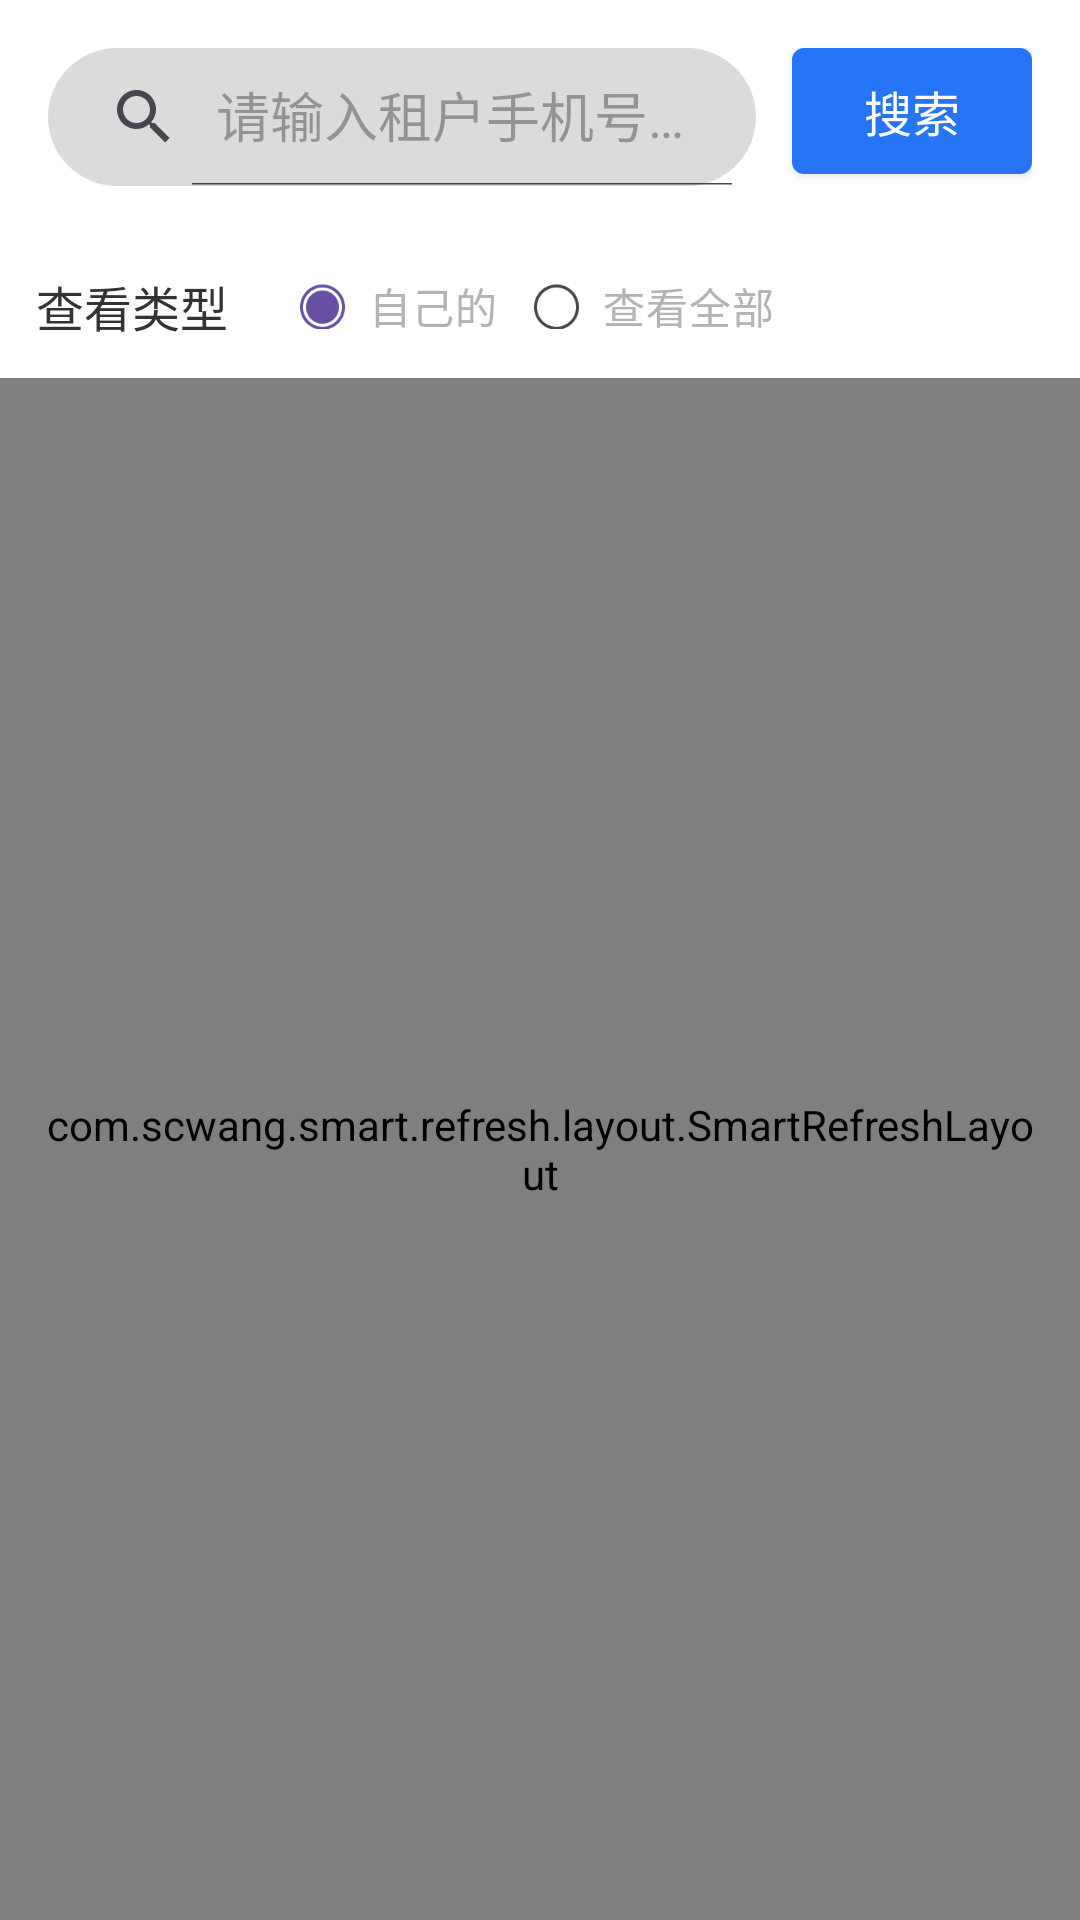

Layout XML and referenced resources for this Android screen:
<!-- AndroidManifest.xml: application theme Theme.StoreOperation -->
<!-- res/layout/activity_tenant_list.xml -->
<?xml version="1.0" encoding="utf-8"?>
<layout xmlns:android="http://schemas.android.com/apk/res/android"
    xmlns:app="http://schemas.android.com/apk/res-auto"
    xmlns:tools="http://schemas.android.com/tools">

    <data>

    </data>

    <LinearLayout
        android:layout_width="match_parent"
        android:layout_height="match_parent"
        android:orientation="vertical"
        tools:context=".ui.tenant.TenantListActivity">

        <LinearLayout
            android:layout_width="match_parent"
            android:layout_height="wrap_content"
            android:orientation="horizontal"
            android:background="@color/white"
            android:padding="16dp">

            <androidx.appcompat.widget.SearchView
                android:id="@+id/searchView"
                android:theme="@style/CustomSearchViewStyle"
                android:layout_width="match_parent"
                android:layout_height="@dimen/dp_46"
                android:layout_weight="1"
                app:queryHint="请输入租户手机号码、姓名"
                app:iconifiedByDefault="false"
                android:background="@drawable/search_box_background"
                />

            <android.widget.Button
                android:id="@+id/btn_search"
                style="@style/text_16_white"
                android:layout_width="@dimen/dp_80"
                android:layout_height="@dimen/dp_42"
                android:layout_marginStart="@dimen/dp_12"
                android:background="@drawable/shape_but_bg1"
                android:text="搜索"/>
        </LinearLayout>

        <LinearLayout
            android:id="@+id/rl_filter"
            android:layout_width="match_parent"
            android:layout_height="@dimen/dp_48"
            android:orientation="horizontal"
            android:background="@color/white">

            <TextView
                style="@style/text_16_333"
                android:id="@+id/tv_date"
                android:layout_width="wrap_content"
                android:layout_height="@dimen/dp_48"
                android:gravity="center_vertical"
                android:paddingStart="@dimen/dp_12"
                android:paddingEnd="@dimen/dp_12"
                android:text="查看类型"/>

                <RadioGroup
                    android:id="@+id/rg_user_type"
                    android:layout_width="wrap_content"
                    android:layout_height="wrap_content"
                    android:layout_marginStart="@dimen/dp_12"
                    android:gravity="center_vertical"
                    android:orientation="horizontal">

                    <RadioButton
                        android:id="@+id/rb_my"
                        android:layout_width="wrap_content"
                        android:layout_height="match_parent"
                        android:paddingLeft="@dimen/dp_8"
                        android:text="自己的"
                        android:textColor="#ffb3b3b3"
                        android:textSize="@dimen/sp_14"
                        android:checked="true"
                        android:button="@drawable/radio_button_selector"/>

                    <RadioButton
                        android:id="@+id/rb_all"
                        android:layout_width="wrap_content"
                        android:layout_height="match_parent"
                        android:layout_marginLeft="@dimen/dp_12"
                        android:paddingLeft="@dimen/dp_8"
                        android:text="查看全部"
                        android:textColor="#ffb3b3b3"
                        android:textSize="@dimen/sp_14"
                        android:button="@drawable/radio_button_selector"/>
            </RadioGroup>
        </LinearLayout>

        <com.scwang.smart.refresh.layout.SmartRefreshLayout
            android:id="@+id/srl_refresh_task"
            android:layout_width="match_parent"
            android:layout_height="match_parent"
            android:padding="@dimen/dp_12">

            <RelativeLayout
                android:layout_width="match_parent"
                android:layout_height="match_parent">

                <androidx.recyclerview.widget.RecyclerView
                    android:id="@+id/recyclerView"
                    android:layout_width="match_parent"
                    android:layout_height="wrap_content" />

                
                <com.tiandao.store.operation.common.weight.EmptyView
                    android:id="@+id/emptyView"
                    android:layout_width="match_parent"
                    android:layout_height="match_parent"
                    app:emptyIcon="@mipmap/ic_empty_state"
                    app:emptyMessage="@string/empty_default_message" />

        </RelativeLayout>

        </com.scwang.smart.refresh.layout.SmartRefreshLayout>
    </LinearLayout>
</layout>
<!-- resources referenced by this layout -->
<resources>
  <color name="white">#FFFFFFFF</color>
  <dimen name="dp_12">12dp</dimen>
  <dimen name="dp_42">42dp</dimen>
  <dimen name="dp_46">46dp</dimen>
  <dimen name="dp_48">48dp</dimen>
  <dimen name="dp_8">8dp</dimen>
  <dimen name="dp_80">80dp</dimen>
  <dimen name="sp_14">14sp</dimen>
  <!-- drawable radio_button_selector (drawable) -->
  <?xml version="1.0" encoding="utf-8"?>
  <selector xmlns:android="http://schemas.android.com/apk/res/android">
      <item android:state_checked="true"
          android:drawable="@mipmap/radio_button_checked" />
      <item android:drawable="@mipmap/radio_button_unchecked" />
  </selector>
  <!-- drawable search_box_background (drawable) -->
  <?xml version="1.0" encoding="utf-8"?>
  <shape xmlns:android="http://schemas.android.com/apk/res/android"
      android:shape="rectangle">
      <solid android:color="#dbdbdb" /> 
      
      <corners android:radius="34dp" /> 
  </shape>
  <!-- drawable shape_but_bg1 (drawable) -->
  <?xml version="1.0" encoding="utf-8"?>
  <shape xmlns:android="http://schemas.android.com/apk/res/android"
      android:shape="rectangle">
  
      <solid android:color="@color/colorPrimary" />
      <corners android:topLeftRadius="4dp"
          android:topRightRadius="4dp"
          android:bottomLeftRadius="4dp"
          android:bottomRightRadius="4dp" />
  </shape>
  <!-- mipmap ic_empty_state: png bitmap (mipmap-xxhdpi, 13601 bytes) -->
  <string name="empty_default_message">暂无数据</string>
  <style name="CustomSearchViewStyle" parent="Widget.AppCompat.SearchView">
          
          <item name="queryBackground">@android:color/transparent</item>
      </style>
  <style name="text_16_333">
          <item name="android:textSize">@dimen/sp_16</item>
          <item name="android:textColor">@color/color_333</item>
      </style>
  <style name="text_16_white">
          <item name="android:textSize">@dimen/sp_16</item>
          <item name="android:textColor">@color/white</item>
      </style>
  <style name="Theme.StoreOperation" parent="Base.Theme.StoreOperation" />
  <color name="colorPrimary">#2675F7</color>
  <dimen name="sp_16">16sp</dimen>
  <color name="color_333">#333333</color>
  <style name="Base.Theme.StoreOperation" parent="Theme.Material3.DayNight.NoActionBar">
          
          
      </style>
</resources>
